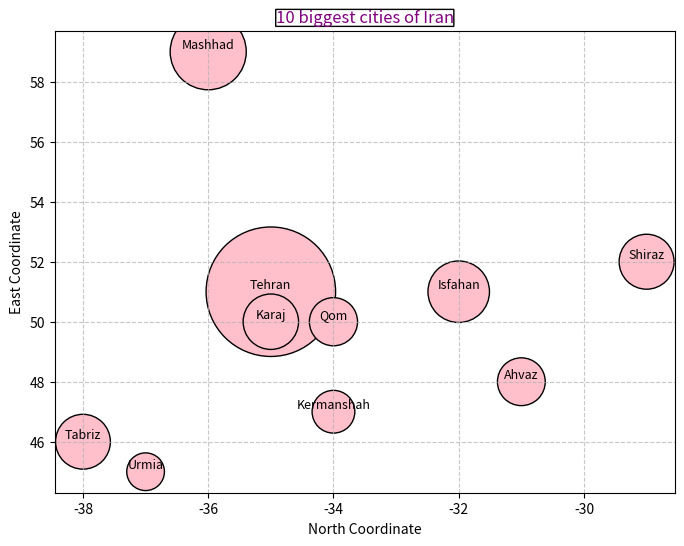

Recreate this plot in Python.
import pandas as pd
import numpy as np
import matplotlib.pyplot as plt

cities=[
    {"name":"Tehran" , "x":-35 , "y":51 , "population":8693706 },
    {"name":"Mashhad" , "x":-36 , "y":59 , "population":3001184},
    {"name":"Isfahan" , "x":-32 , "y":51 , "population":1961260 },
    {"name":"Karaj" , "x":-35 , "y":50 , "population":1592492 },
    {"name":"Shiraz" , "x":-29 , "y":52 , "population":1565572 },
    {"name":"Tabriz", "x":-38 , "y":46 , "population":1558693 },
    {"name":"Qom" , "x":-34 , "y":50 , "population":1201158 },
    {"name":"Ahvaz" , "x":-31 , "y":48 , "population":1184788 },
    {"name":"Kermanshah" , "x":-34 , "y":47 , "population":946651 },
    {"name":"Urmia" , "x": -37, "y":45 , "population":736224}
]

x = [d['x'] for d in cities]
y = [d['y'] for d in cities]
names = [d['name'] for d in cities]
populations = [d['population'] for d in cities]

circle_sizes = [pop / 1000 for pop in populations]

plt.figure(figsize=(8, 6))

plt.grid(True, linestyle='--', alpha=0.7)
plt.scatter(x, y, s=circle_sizes, color='pink', edgecolors='black')
plt.title("10 biggest cities of Iran", color="purple")

for i in range(len(x)):
    plt.text(x[i], y[i], names[i], fontsize=9, ha='center', va='bottom')

plt.xlabel('North Coordinate')
plt.ylabel('East Coordinate')

title_text = "10 biggest cities of Iran"
plt.title(title_text, color="purple", bbox=dict(facecolor='white', edgecolor='black', boxstyle='round,pad=0'))

plt.show()
